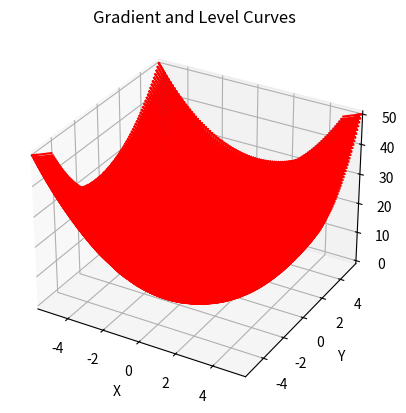

Write Python code to recreate this figure.
import numpy as np
import matplotlib.pyplot as plt
from mpl_toolkits.mplot3d import Axes3D

def f(x, y):
    return x**2 + y**2

def df(x, y):
    return 2*x, 2*y

x = np.linspace(-5, 5, 100)
y = np.linspace(-5, 5, 100)
X, Y = np.meshgrid(x, y)
Z = f(X, Y)

U, V = df(X, Y)

fig = plt.figure()
ax = fig.add_subplot(111, projection='3d')
ax.plot_surface(X, Y, Z, alpha=0.8)
ax.set_xlabel('X')
ax.set_ylabel('Y')
ax.set_zlabel('Z')
plt.title('Gradient and Level Curves')
ax.quiver(X, Y, Z, U, V, 0, normalize=True, color='red')
plt.show()
